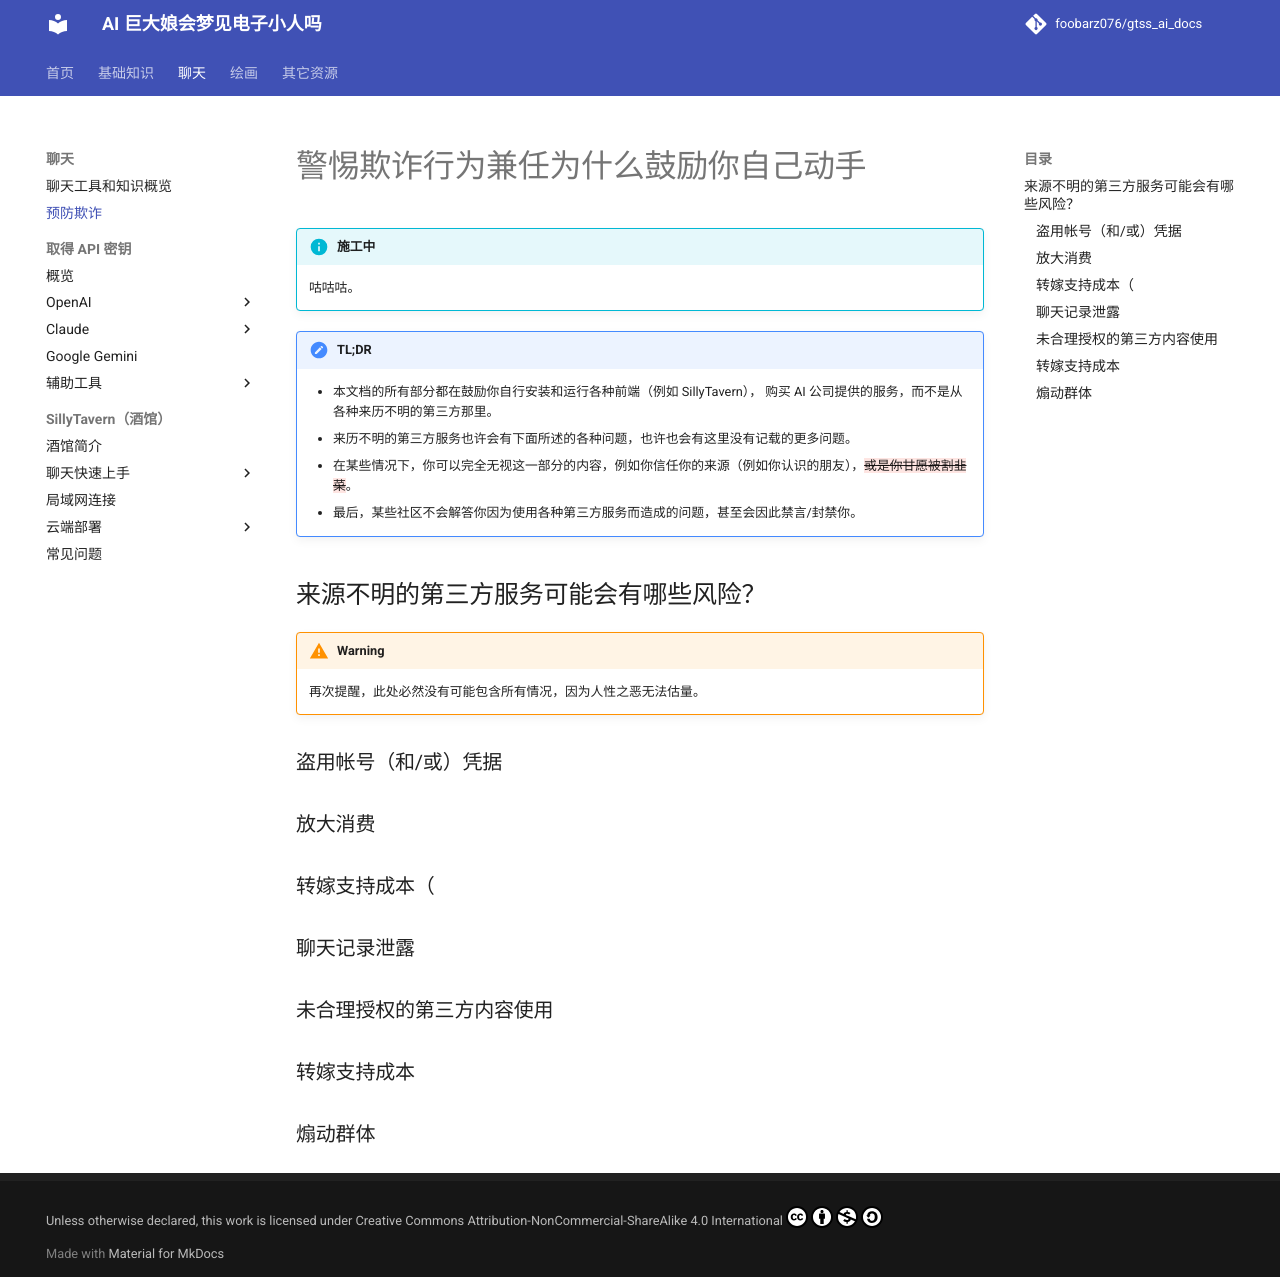

repository: foobarz076/gtss_ai_docs · page: chatting/avoid_scamming.html · generator: mkdocs

# 警惕欺诈行为兼任为什么鼓励你自己动手

!!! info "施工中"

    咕咕咕。

!!! important "TL;DR"

    * 本文档的所有部分都在鼓励你自行安装和运行各种前端（例如 SillyTavern），
      购买 AI 公司提供的服务，而不是从各种来历不明的第三方那里。
    * 来历不明的第三方服务也许会有下面所述的各种问题，也许也会有这里没有记载的更多问题。
    * 在某些情况下，你可以完全无视这一部分的内容，例如你信任你的来源（例如你认识的朋友），{--或是你甘愿被割韭菜--}。
    * 最后，某些社区不会解答你因为使用各种第三方服务而造成的问题，甚至会因此禁言/封禁你。

## 来源不明的第三方服务可能会有哪些风险？

!!! warning 

    再次提醒，此处必然没有可能包含所有情况，因为人性之恶无法估量。

### 盗用帐号（和/或）凭据

### 放大消费

### 转嫁支持成本（

### 聊天记录泄露

### 未合理授权的第三方内容使用

### 转嫁支持成本

### 煽动群体 
